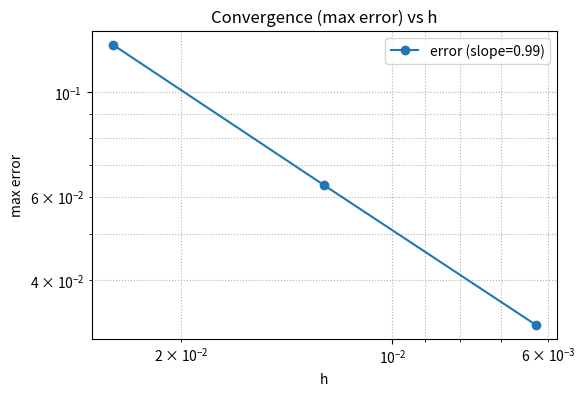

The script that saved this image:
import numpy as np
import matplotlib.pyplot as plt
from scipy.sparse import csr_matrix
from scipy.sparse.linalg import spsolve, gmres, spilu, LinearOperator

# -----------------------------
# Helper: derivatives of a(x)
# -----------------------------
def compute_a_prime(a_vals, h):
    """4th-order accurate derivative of a at nodes using wide central formulas.
       a_vals length = N+1 corresponding to xs = 0..1.
    """
    N = len(a_vals)-1
    ap = np.zeros_like(a_vals)
    # 4th-order central for i=2..N-2
    for i in range(2, N-1):
        ap[i] = (-a_vals[i+2] + 8*a_vals[i+1] - 8*a_vals[i-1] + a_vals[i-2]) / (12.0*h)
    # one-sided 4th-order at left boundary (i=0,1)
    ap[0] = (-25*a_vals[0] + 48*a_vals[1] - 36*a_vals[2] + 16*a_vals[3] - 3*a_vals[4])/(12.0*h)
    ap[1] = (-3*a_vals[0] - 10*a_vals[1] + 18*a_vals[2] - 6*a_vals[3] + a_vals[4])/(12.0*h)
    # one-sided 4th-order at right boundary
    ap[N-1] = (3*a_vals[N] + 10*a_vals[N-1] - 18*a_vals[N-2] + 6*a_vals[N-3] - a_vals[N-4])/(12.0*h)
    ap[N]   = (25*a_vals[N] - 48*a_vals[N-1] + 36*a_vals[N-2] - 16*a_vals[N-3] + 3*a_vals[N-4])/(12.0*h)
    return ap

# -----------------------------
# Build matrix A and RHS b
# -----------------------------
def assemble_system(a_func, f_func, alpha, beta, N):
    """
    Assemble A and b so that (1/(720*h^2)) * A * u_inner = f_inner,
    where u_inner contains u1..u_{N-1}. Return (A_csr, b, xs).
    """
    h = 1.0 / N
    xs = np.linspace(0.0, 1.0, N+1)
    a_vals = a_func(xs)
    f_vals = f_func(xs)

    # stencils: u' numerator s[m] for m=-3..3 (index shift by +3)
    s = np.array([1.0, -9.0, 45.0, 0.0, -45.0, 9.0, -1.0])  # s[-3],...,s[3]
    # g' numerator weights w(j) for j in {-2,-1,1,2}
    w = { -2: 1.0, -1: -8.0, 1: 8.0, 2: -1.0 }

    rows = []
    cols = []
    data = []
    # RHS initialization: we will store b as already multiplied by 720*h^2
    b = (720.0 * h*h) * f_vals[1:-1].copy()   # len N-1

    # interior convolution helper (returns dict jglob->Ak)
    def interior_Arow(a_vals, i):
        Arow = {}
        # k loops from -5..5
        for k in range(-5, 6):
            Ak = 0.0
            for j in (-2, -1, 1, 2):
                jj = i + j
                m = k - j                         # index for s (must be in [-3..3])
                if -3 <= m <= 3:
                    s_val = s[m + 3]
                    Ak += w[j] * a_vals[jj] * s_val
            if Ak != 0.0:
                Arow[i + k] = Ak
        return Arow

    # Boundary moment-matching builder: build D_j so that
    # (1/(720*h^2)) * sum_j D_j * u(x_j) == (a u')'(x_i) for monomials u=x^p, p=0..4
    def build_boundary_row(i, side):
        if side == 'left':
            jlist = list(range(0, 5))   # u0..u4
        else:
            jlist = list(range(N-4, N+1))  # u_{N-4}..u_N
        m = len(jlist)
        # construct Vandermonde for monomials p=0..4 evaluated at x_j
        M = np.zeros((5, m))
        RHS = np.zeros(5)
        # need a' at xi
        a_prime = compute_a_prime(a_vals, h)
        xi = xs[i]
        for p in range(5):
            for col, jglob in enumerate(jlist):
                M[p, col] = (xs[jglob] ** p)
            # continuous operator applied to x^p:
            # u = x^p => u' = p x^{p-1}, u'' = p(p-1) x^{p-2}
            # (a u')' = a' * u' + a * u''
            uprime = 0.0 if p == 0 else p * (xi ** (p-1))
            u2 = 0.0 if p <= 1 else p * (p-1) * (xi ** (p-2))
            Lp = a_prime[i] * uprime + a_vals[i] * u2
            RHS[p] = 720.0 * h*h * Lp
        # Solve M D = RHS (square 5x5)
        D = np.linalg.solve(M, RHS)
        # return dict jglob->D_j
        return { jlist[k]: float(D[k]) for k in range(len(jlist)) }

    # assemble rows
    for i in range(1, N):
        row = i - 1
        if (i-5 >= 0) and (i+5 <= N):
            Arow = interior_Arow(a_vals, i)
            for jglob, Ak in Arow.items():
                if 1 <= jglob <= N-1:
                    rows.append(row); cols.append(jglob-1); data.append(Ak)
                else:
                    # known boundary
                    if jglob == 0:
                        b[row] -= Ak * alpha
                    elif jglob == N:
                        b[row] -= Ak * beta
        else:
            # boundary closure
            side = 'left' if i <= 5 else 'right'
            Ddict = build_boundary_row(i, side)
            for jglob, Dj in Ddict.items():
                if 1 <= jglob <= N-1:
                    rows.append(row); cols.append(jglob-1); data.append(Dj)
                else:
                    if jglob == 0:
                        b[row] -= Dj * alpha
                    elif jglob == N:
                        b[row] -= Dj * beta

    A = csr_matrix((np.array(data, dtype=float), (np.array(rows,dtype=int), np.array(cols,dtype=int))),
                   shape=(N-1, N-1))
    return A, b, xs

# -----------------------------
# Solve the system iteratively
# -----------------------------
def solve_iterative(A, b, tol=1e-10, method='gmres', verbose=True):
    """Solve A x = b using an iterative solver. Default: gmres + ILU precond."""
    n = A.shape[0]
    # try ILU preconditioner
    try:
        ilu = spilu(A.tocsc(), drop_tol=1e-4, fill_factor=10.0)
        M = LinearOperator(A.shape, matvec=lambda x: ilu.solve(x))
        if verbose: print("ILU preconditioner built.")
    except Exception as e:
        # fallback to Jacobi
        if verbose: print("ILU failed (fallback to Jacobi). Reason:", e)
        D = A.diagonal()
        Dsafe = np.where(np.abs(D) > 1e-16, D, 1.0)
        M = LinearOperator(A.shape, matvec=lambda x: x / Dsafe)

    if method == 'gmres':
        x, info = gmres(A, b, M=M, restart=50)
        if verbose:
            if info == 0: print("GMRES converged.")
            else: print("GMRES info:", info)
        return x, info
    else:
        # fallback direct solve (shouldn't happen normally)
        x = spsolve(A, b)
        return x, None

# -----------------------------
# Convergence / plotting
# -----------------------------
def convergence_plot(a_func, f_func, u_exact_func, alpha, beta, Ns=[40,80,160,320], method='gmres'):
    errors = []
    hs = []
    for N in Ns:
        A, b, xs = assemble_system(a_func, f_func, alpha, beta, N)
        # solve A u_inner = b
        u_inner, info = solve_iterative(A, b, method=method)
        u = np.empty(N+1)
        u[0] = alpha; u[1:-1] = u_inner; u[-1] = beta
        u_ex = u_exact_func(xs)
        err = np.max(np.abs(u - u_ex))
        errors.append(err); hs.append(1.0/N)
        print(f"N={N:5d}, h={1.0/N:.1e}, max-error={err:.3e}")
    hs = np.array(hs); errors = np.array(errors)
    slope, c = np.polyfit(np.log(hs), np.log(errors), 1)
    slope = slope  # slope is approx. order (negative)
    plt.figure(figsize=(6,4))
    plt.loglog(hs, errors, 'o-', label=f'error (slope={slope:.2f})')
    plt.gca().invert_xaxis()
    plt.grid(True, which='both', ls=':')
    plt.xlabel('h'); plt.ylabel('max error')
    plt.title('Convergence (max error) vs h')
    plt.legend()
    plt.show()
    return Ns, hs, errors

# -----------------------------
# Example usage (a=1+x, f=1)
# -----------------------------
if __name__ == "__main__":
    a_fun = lambda x: 1.0 + x
    f_fun = lambda x: np.ones_like(x)
    # exact solution for this specific problem:
    alpha = 0.0; beta = 0.0
    Acoef = (beta - alpha + 1.0) / np.log(2.0)
    def u_exact(x): return Acoef * np.log(1.0 + x) - x + alpha

    Ns, hs, errors = convergence_plot(a_fun, f_fun, u_exact, alpha, beta,
                                      Ns=[40,80,160], method='gmres')